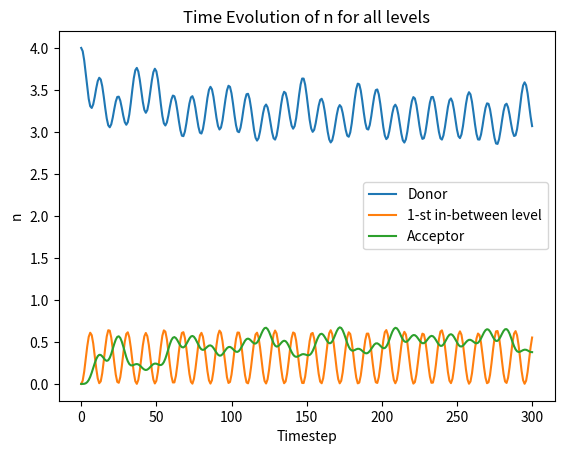

Source code (Python):
from itertools import product
# import constraint
import numpy as np
from math import factorial
# from scipy.linalg import block_diag
# from Hamiltonian import Hamiltonian
from matplotlib import pyplot as plt

#Solve the problem to find all the combinations
class DeriveCombinations():

    def __init__(self,N,f):
        self.N = N
        self.f = f
        self.range = [np.arange(N+1) for _ in range(f)]
        self.dim = factorial(N+f-1)//(factorial(f-1)*factorial(N))

    # def SetConstraint(self, *args):
    #     if sum(args) == self.N: return True

    def derive(self):
        # #Set the problem
        # problem = constraint.Problem()
        # #Add the variables. In our case one variable per site
        # variables = ["x{}".format(i) for i in range(f)]

        # for variable in variables: problem.addVariable(variable,np.arange(self.N+1))
        # #Add the constraint
        # problem.addConstraint(self.SetConstraint, variables)
        # #Find the solution of the problem
        # solutions = problem.getSolutions()
        
        values = [i for i in product(*self.range) if sum(i)==self.N]
        keys = [f"x{i}" for i in range(self.f)]
        solution = []
        kv = []
        for i in range(self.dim):
            temp = []
            for j in range(self.f):
                temp.append([keys[j], values[i][j]])
            kv.append(temp)
            solution.append(dict(kv[i])) 

        return solution


class CreateHamiltonian:

    def __init__(self, maxN, coupling_lambda, Sites, omegas, chis):
        self.maxN = maxN
        self.Sites = Sites
        self.coupling_lambda = coupling_lambda

        self.Nstates = int( factorial(self.maxN+self.Sites-1)/( factorial(self.maxN)*factorial(self.Sites-1) ) )
        self.CombinationsBosons = DeriveCombinations(N=self.maxN,f=self.Sites).derive()
        self.StatesDictionary = dict(zip(np.arange(self.Nstates,dtype= int),self.CombinationsBosons))
        
        # self.omegas = np.random.randint(low=-5, high=5, size=self.Sites)
        self.omegas = omegas
        # random sample in range Unif[a,b), b > a.
        # self.chis = (3-(-3))*np.random.random_sample(size=self.Sites)+(-3)
        self.chis = chis


    #Find the Hnm element of the Hamiltonian
    def ConstructElement(self,n,m):
        #First Term. Contributions due to the kronecker(n,m) elements
        Term1 = 0
        #Second Term. Various contributions
        Term2a, Term2b = 0,0
        
        if n==m:
            for k in range(self.Sites):
                Term1 += self.omegas[k]*self.StatesDictionary[m]["x{}".format(k)] +\
                0.5*self.chis[k]*(self.StatesDictionary[m]["x{}".format(k)])**2

        for k in range(self.Sites-1):
            #Find the number of bosons
            nk = self.StatesDictionary[m]["x{}".format(k)]
            nkplusone = self.StatesDictionary[m]["x{}".format(k+1)]
            
            #Term 2a/Important check
            if (nkplusone != self.maxN) and (nk != 0): 
                m1TildaState = self.StatesDictionary[m].copy()
                m1TildaState["x{}".format(k)] = nk-1
                m1TildaState["x{}".format(k+1)] = nkplusone+1

                m1TildaIndex = list(self.StatesDictionary.keys())[list(self.StatesDictionary.values()).index(m1TildaState)]
            
                if m1TildaIndex == n: Term2a += -self.coupling_lambda*np.sqrt((nkplusone+1)*nk)
            
            #Term 2b/Important check
            if (nkplusone != 0) and (nk != self.maxN): 
                #Find the new state/vol2
                m2TildaState = self.StatesDictionary[m].copy()
                m2TildaState["x{}".format(k)] = nk+1
                m2TildaState["x{}".format(k+1)] = nkplusone-1

                m2TildaIndex = list(self.StatesDictionary.keys())[list(self.StatesDictionary.values()).index(m2TildaState)]

                if m2TildaIndex == n: Term2b += -self.coupling_lambda*np.sqrt(nkplusone*(nk+1))
            
        return Term1 + Term2a + Term2b


    def Execute(self):
        H = np.zeros(shape=(self.Nstates,self.Nstates),dtype=float )
        for n in range(self.Nstates):
            for m in range(self.Nstates):
                H[n][m] = self.ConstructElement(n=n,m=m)
        return H,self.CombinationsBosons 


class Loss:

    def __init__(self, H, States, maxN, target_state='x0'):
        self.H = H
        self.States = States
        self.maxN = maxN
        self.Sites = len(self.States[0])
        self.target_state = target_state
        
        self.dim = len(self.H)
        self.StatesDict = dict(zip(np.arange(self.dim,dtype= int),self.States))
        self.Identity = np.identity(n=self.dim)  
        self.ccoeffs,self.bcoeffs = np.zeros(self.dim),np.zeros(self.dim)
        
    #Derive the initial state
    def DeriveInitialState(self):

        #Assign initially all the bosons at the donor
        self.InitialState = self.States[0]
        self.InitialState = dict.fromkeys(self.InitialState, 0)
    
        self.InitialState['x0'] = self.maxN
        #Find the index
        self.InitialStateIndex = list(self.StatesDict.keys())[list(self.StatesDict.values()).index(self.InitialState)]
        #Extra re-assign(;)
        self.InitialState = self.Identity[self.InitialStateIndex]
        #self.InitialState[self.InitialStateIndex] = self.maxN
        self.InitialState =self.InitialState/np.linalg.norm(self.InitialState)
        

    def SetCoeffs(self):
        self.DeriveInitialState()
        
        self.eigvals, self.eigvecs = np.linalg.eigh(self.H)
        #b coeffs
        self.bcoeffs = self.eigvecs
        #c coeffs
        for i in range(self.dim):self.ccoeffs[i] = np.vdot(self.eigvecs[:,i],self.InitialState)


    def _computeAverageCalculation(self, t):
        sum_j = 0
        for j in range(self.dim):
            sum_i = sum(self.ccoeffs*self.bcoeffs[j,:]*np.exp(-1j*self.eigvals*t))
            sum_k = sum(self.ccoeffs.conj()*self.bcoeffs[j,:].conj()*np.exp(1j*self.eigvals*t)*sum_i)
            sum_j += sum_k*self.StatesDict[j][self.target_state]
        return sum_j.real

    def Execute(self):
        Data = []
        self.SetCoeffs()
        #print(self.bcoeffs)
        for t in range(tmax+1):
            x = self._computeAverageCalculation(t)
            Data.append(x)

        return Data

if __name__=="__main__":
    #----------------------------------------------------------------------------------
    #np.warnings.filterwarnings('ignore', category=np.VisibleDeprecationWarning)
    #H_final = block_diag(*Hdiagonals)
    #CombinationsBosonsList = [item for sublist in CombinationsBosonsList for item in sublist]
    #Parameters of the problem
    maxN = 4
    f = 3
    coupling = 0.1
    tmax = 300
    omegas = [-3, 0.01, 3]
    chis = [1.5, 4, -1.5]

    #Create the Hamiltonian of the problem
    H, States = CreateHamiltonian(maxN=maxN, 
                                  coupling_lambda=coupling, 
                                  Sites=f,
                                  omegas=omegas,
                                  chis=chis).Execute()
    eigenvalues, eigenvectors = np.linalg.eigh(H)

    # problemHamiltonian = Hamiltonian(chiA=-0.5, chiD=0.5, coupling_lambda=coupling_lambda, 
    #                                 omegaA = 3, omegaD = -3,max_N=maxN).createHamiltonian()

    # eigenvalues1, eigenvectors1 = np.linalg.eigh(problemHamiltonian)

    # proof that the hamiltonian has the correct shape
    # plot the non-zero elements
    # temp = np.zeros(H.shape)
    # for i in range(len(H)):
    #     for j in range(len(H)):
    #         if H[i,j]!=0:
    #             temp[i,j] = 10
    # plt.imshow(temp, cmap='gray_r')
    # plt.title(f'N={maxN}, f={f}')
    # plt.show()

    """
    for i in range(len(eigenvalues1)):
        print(eigenvalues[i],eigenvalues1[i])

    for i in range(eigenvectors1.shape[0]):
        for j in range(eigenvectors1.shape[0]):
            print(eigenvectors1[i][j],eigenvectors[i][j])
        print('--------------------------------')
    """
    # Data = Loss(H=problemHamiltonian,TotalCombinationsList=CombinationsBosonsList,maxN=maxN).Execute()
    
    data = []
    for i in range(f):
        _data = Loss(H=H, States=States, maxN=maxN, target_state=f'x{i}').Execute()
        data.append(_data)
        
        if i==0:
            name = 'Donor'
        elif i==f-1:
            name = 'Acceptor'
        elif i==1:
            name = f'{i}-st in-between level'
        elif i==2:
            name = f'{i}-nd in-between level'
        elif i==3:
            name = f'{i}-rd in-between level'
        else:
            name = f'{i}-th in-between level'
        plt.plot(np.arange(0, tmax+1), _data, label=name)
        
    # plt.plot(np.arange(0,tmax+1), Data1, label='Acceptor')
    # plt.plot(np.arange(0,tmax+1), Data2, label=name)
    # plt.plot(np.arange(0,tmax+1), Data3, label='Donor')
    plt.legend()
    plt.title(f'Time Evolution of n for all levels')
    plt.xlabel('Timestep')
    plt.ylabel('n')
    plt.show()


